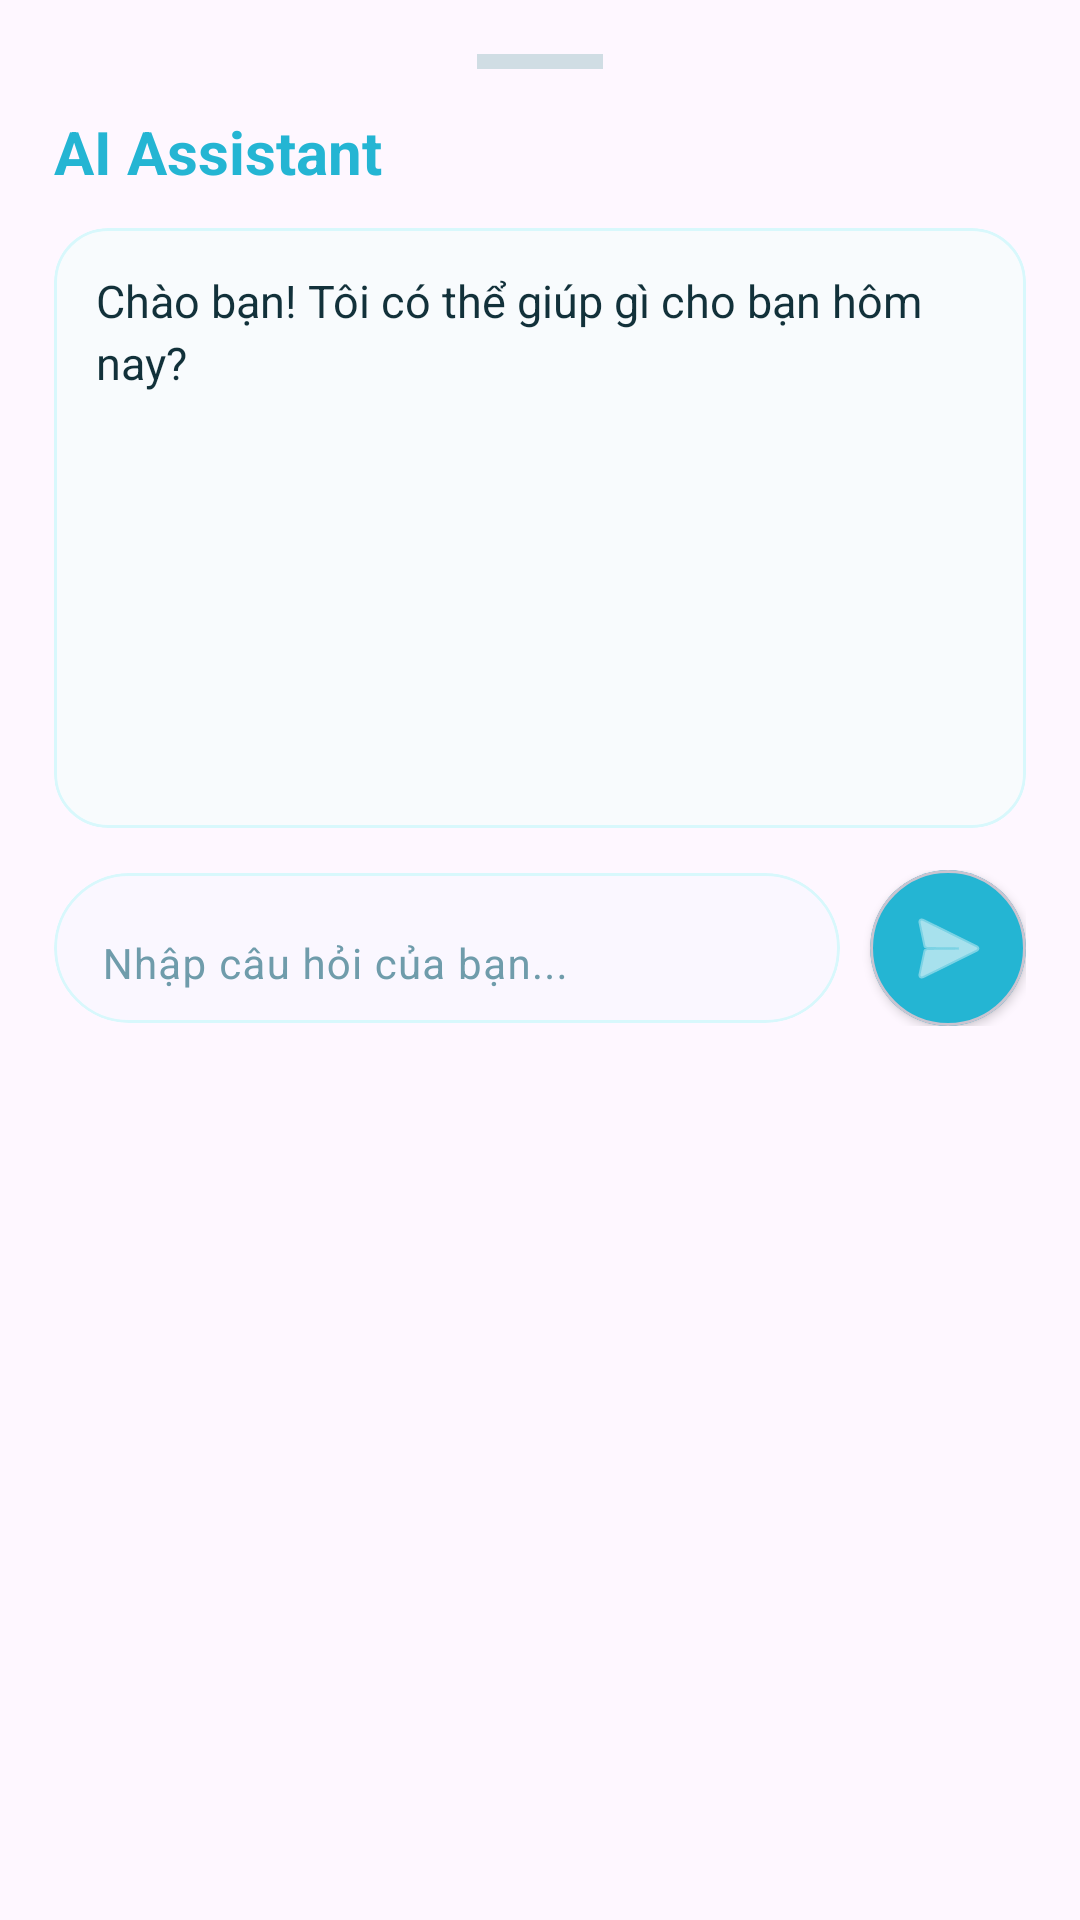

Android layout source for this screen:
<!-- AndroidManifest.xml: application theme Theme.Staff_management -->
<!-- res/layout/dialog_ai_chat.xml -->
<?xml version="1.0" encoding="utf-8"?>
<LinearLayout xmlns:android="http://schemas.android.com/apk/res/android"
    xmlns:app="http://schemas.android.com/apk/res-auto"
    android:layout_width="match_parent"
    android:layout_height="wrap_content"
    android:orientation="vertical"
    android:paddingStart="18dp"
    android:paddingTop="18dp"
    android:paddingEnd="18dp"
    android:paddingBottom="18dp"
    android:background="@drawable/bg_white_top_rounded">

    
    <View
        android:layout_width="42dp"
        android:layout_height="5dp"
        android:layout_gravity="center"
        android:layout_marginBottom="14dp"
        android:background="#D0DDE4" />

    
    <TextView
        android:layout_width="wrap_content"
        android:layout_height="wrap_content"
        android:text="AI Assistant"
        android:textColor="#24B5D3"
        android:textSize="20sp"
        android:textStyle="bold"
        android:layout_marginBottom="12dp" />

    
    <com.google.android.material.card.MaterialCardView
        android:layout_width="match_parent"
        android:layout_height="200dp"
        android:layout_marginBottom="14dp"
        android:animation="@anim/fade_slide_up"
        app:cardBackgroundColor="#F8FBFD"
        app:cardCornerRadius="18dp"
        app:cardElevation="0dp"
        app:strokeColor="#D8F8FC"
        app:strokeWidth="1dp">

        <androidx.core.widget.NestedScrollView
            android:id="@+id/scrollAiResponse"
            android:layout_width="match_parent"
            android:layout_height="match_parent"
            android:fillViewport="true">

            <TextView
                android:id="@+id/tvAiResponse"
                android:layout_width="match_parent"
                android:layout_height="wrap_content"
                android:padding="14dp"
                android:text="Chào bạn! Tôi có thể giúp gì cho bạn hôm nay?"
                android:textColor="#12313A"
                android:textSize="15sp"
                android:lineSpacingExtra="3dp" />
        </androidx.core.widget.NestedScrollView>
    </com.google.android.material.card.MaterialCardView>

    
    <ProgressBar
        android:id="@+id/pbLoading"
        android:layout_width="32dp"
        android:layout_height="32dp"
        android:layout_gravity="center"
        android:layout_marginBottom="14dp"
        android:visibility="gone"
        android:indeterminateTint="#24B5D3" />

    
    <LinearLayout
        android:layout_width="match_parent"
        android:layout_height="wrap_content"
        android:orientation="horizontal"
        android:gravity="center_vertical">

        <com.google.android.material.card.MaterialCardView
            android:layout_width="0dp"
            android:layout_height="wrap_content"
            android:layout_weight="1"
            app:cardBackgroundColor="#FAF7FF"
            app:cardCornerRadius="26dp"
            app:cardElevation="0dp"
            app:strokeColor="#D8F8FC"
            app:strokeWidth="1dp">

            <com.google.android.material.textfield.TextInputLayout
                android:layout_width="match_parent"
                android:layout_height="wrap_content"
                android:hint="Nhập câu hỏi của bạn..."
                app:boxBackgroundMode="none">

                <com.google.android.material.textfield.TextInputEditText
                    android:id="@+id/etUserQuery"
                    android:layout_width="match_parent"
                    android:layout_height="wrap_content"
                    android:maxLines="3"
                    android:textColor="#12313A"
                    android:textColorHint="#91AAB4"
                    android:paddingStart="16dp"
                    android:paddingTop="10dp"
                    android:paddingEnd="16dp"
                    android:paddingBottom="10dp"
                    android:textSize="14sp"/>
            </com.google.android.material.textfield.TextInputLayout>
        </com.google.android.material.card.MaterialCardView>

        
        <com.google.android.material.card.MaterialCardView
            android:layout_width="52dp"
            android:layout_height="52dp"
            android:layout_marginStart="10dp"
            android:animation="@anim/button_pop"
            app:cardBackgroundColor="#24B5D3"
            app:cardCornerRadius="26dp"
            app:cardElevation="2dp">

            <ImageButton
                android:id="@+id/btnSendQuery"
                android:layout_width="match_parent"
                android:layout_height="match_parent"
                android:background="?attr/selectableItemBackgroundBorderless"
                android:padding="14dp"
                android:src="@android:drawable/ic_menu_send"
                app:tint="@android:color/white" />
        </com.google.android.material.card.MaterialCardView>
    </LinearLayout>

</LinearLayout>
<!-- resources referenced by this layout -->
<resources>
  <style name="Theme.Staff_management" parent="Base.Theme.Staff_management" />
  <style name="Base.Theme.Staff_management" parent="Theme.Material3.DayNight.NoActionBar">
          <item name="colorPrimary">@color/brand_primary</item>
          <item name="colorOnPrimary">@color/text_on_primary</item>
          <item name="colorPrimaryContainer">@color/brand_primary_container</item>
          <item name="colorOnPrimaryContainer">@color/brand_primary_dark</item>
          <item name="colorSecondary">@color/brand_primary</item>
          <item name="colorOnSecondary">@color/text_on_primary</item>
          <item name="colorSecondaryContainer">@color/brand_primary_container</item>
          <item name="colorOnSecondaryContainer">@color/brand_primary_dark</item>
          <item name="colorTertiary">@color/light_purple</item>
          <item name="colorSurface">@color/surface</item>
          <item name="colorSurfaceVariant">@color/surface_variant</item>
          <item name="colorOnSurface">@color/text_primary</item>
          <item name="colorOnSurfaceVariant">@color/text_secondary</item>
          <item name="android:statusBarColor">@color/brand_primary_dark</item>
          <item name="android:navigationBarColor">@color/surface</item>
          <item name="bottomSheetDialogTheme">@style/ThemeOverlay.StaffManagement.BottomSheet</item>
      </style>
  <color name="brand_primary">#24B5D3</color>
  <color name="text_on_primary">#FFFFFF</color>
  <color name="brand_primary_container">#D8F3F8</color>
  <color name="brand_primary_dark">#169BBC</color>
  <color name="light_purple">#D8F3F8</color>
  <color name="surface">#FFFFFF</color>
  <color name="surface_variant">#F7FDFF</color>
  <color name="text_primary">#12313A</color>
  <color name="text_secondary">#6F9CAB</color>
  <style name="ThemeOverlay.StaffManagement.BottomSheet" parent="ThemeOverlay.Material3.BottomSheetDialog">
          <item name="bottomSheetStyle">@style/Widget.StaffManagement.BottomSheet</item>
      </style>
  <style name="Widget.StaffManagement.BottomSheet" parent="Widget.Material3.BottomSheet.Modal">
          <item name="android:backgroundTint">@color/surface</item>
      </style>
</resources>
